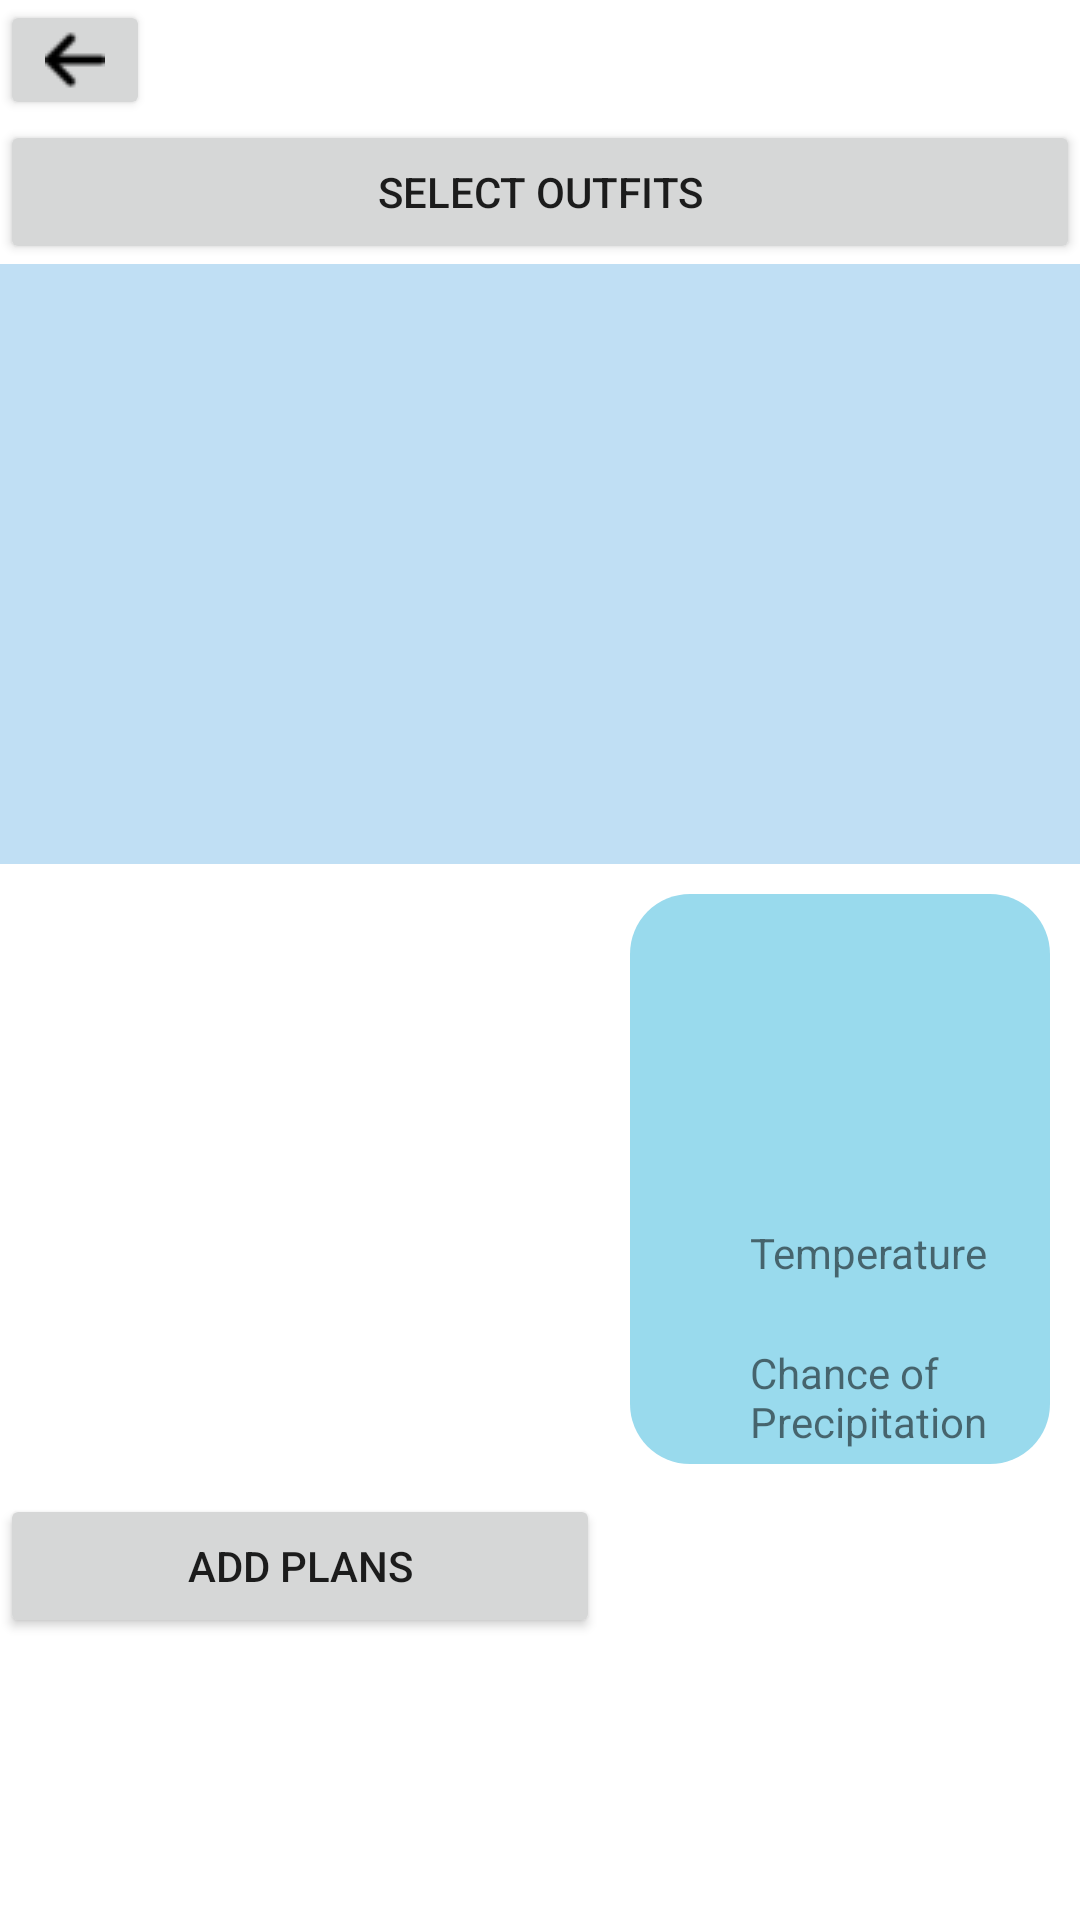

Reconstruct the res/layout file that produces this screen, plus the resources it refers to.
<!-- AndroidManifest.xml: application theme Theme.OutfitApp -->
<!-- res/layout/fragment_date.xml -->
<?xml version="1.0" encoding="utf-8"?>
<LinearLayout xmlns:android="http://schemas.android.com/apk/res/android"
    xmlns:app="http://schemas.android.com/apk/res-auto"
    xmlns:tools="http://schemas.android.com/tools"
    android:layout_width="match_parent"
    android:layout_height="match_parent"
    android:orientation="vertical"
    tools:context=".ui.home.HomeFragment">
    <FrameLayout
        android:layout_width="match_parent"
        android:layout_height="wrap_content">

    <Button
        android:id="@+id/backButton"
        android:layout_width="50dp"
        android:layout_height="40dp"
        android:color="@color/white"
        android:drawableTop="@drawable/back"
        android:textSize="20sp"
        android:textStyle="bold"
        app:layout_constraintStart_toStartOf="parent" />


    <TextView
        android:id="@+id/textDate"
        android:layout_width="match_parent"
        android:layout_height="wrap_content"
        android:layout_marginStart="8dp"
        android:layout_marginTop="8dp"
        android:layout_marginEnd="8dp"
        android:textAlignment="center"
        android:textSize="20sp"
        app:layout_constraintBottom_toBottomOf="parent"
        app:layout_constraintEnd_toEndOf="parent"
        app:layout_constraintStart_toStartOf="parent"
        app:layout_constraintTop_toTopOf="parent" />
    </FrameLayout>

    <Button
        android:id="@+id/select_outfits_button"
        android:layout_width="match_parent"
        android:layout_height="wrap_content"
        android:text="Select Outfits" />

    <androidx.recyclerview.widget.RecyclerView
        android:id="@+id/outfitRecyclerView"
        android:minHeight="200dp"
        android:orientation="horizontal"
        android:background="@drawable/outfit_background"
        android:layout_width="match_parent"
        android:layout_height="wrap_content"/>

    <LinearLayout
        android:layout_width="match_parent"
        android:layout_height="wrap_content"
        android:padding="10dp"
        android:orientation="horizontal">

        <androidx.recyclerview.widget.RecyclerView
            android:id="@+id/eventsRecyclerView"
            android:layout_width="200dp"
            android:layout_height="wrap_content"/>

        <LinearLayout
            android:layout_width="wrap_content"
            android:layout_height="wrap_content"
            android:orientation="vertical"
            android:background="@drawable/weather_background"
            app:layout_constraintEnd_toEndOf="parent">


            <ImageView
                android:id="@+id/image_view_weather_icon"
                android:layout_width="100dp"
                android:layout_height="110dp"
                android:layout_gravity="center_horizontal"
                android:contentDescription="Weather Icon" />

            <LinearLayout
                android:layout_width="wrap_content"
                android:layout_height="wrap_content"
                android:orientation="horizontal">

            <ImageView
                android:layout_width="40dp"
                android:layout_height="40dp"
                android:src="@drawable/thermometer"/>

            <TextView
                android:id="@+id/text_view_temperature"
                android:layout_width="wrap_content"
                android:layout_height="wrap_content"
                android:text="Temperature" />

            </LinearLayout>

            <LinearLayout
                android:layout_width="wrap_content"
                android:layout_height="wrap_content"
                android:orientation="horizontal">

            <ImageView
                android:layout_width="40dp"
                android:layout_height="40dp"
                android:src="@drawable/umbrella"/>

            <TextView
                android:id="@+id/text_view_chance_of_precipitation"
                android:layout_width="wrap_content"
                android:layout_height="wrap_content"
                android:text="Chance of Precipitation" />

            </LinearLayout>

        </LinearLayout>



    </LinearLayout>
    <Button
        android:id="@+id/add_event_button"
        android:layout_width="200dp"
        android:layout_height="wrap_content"
        android:text="Add Plans" />

</LinearLayout>
<!-- resources referenced by this layout -->
<resources>
  <color name="white">#FFFFFFFF</color>
  <!-- drawable back: png bitmap (drawable, 261 bytes) -->
  <!-- drawable outfit_background (drawable) -->
  <shape xmlns:android="http://schemas.android.com/apk/res/android"
      android:shape="rectangle">
      <solid android:color="@color/light_blue"/>
  </shape>
  <!-- drawable weather_background (drawable) -->
  <shape xmlns:android="http://schemas.android.com/apk/res/android"
      android:shape="rectangle">
      <solid android:color="@color/sky"/>
      <corners android:radius="20dp" />
  </shape>
  <style name="Theme.OutfitApp" parent="Theme.MaterialComponents.DayNight.DarkActionBar">
          
          <item name="colorPrimary">@color/purple</item>
          <item name="colorPrimaryVariant">@color/purple_700</item>
          <item name="colorOnPrimary">@color/white</item>
          
          <item name="colorSecondary">@color/teal_200</item>
          <item name="colorSecondaryVariant">@color/teal_700</item>
          <item name="colorOnSecondary">@color/black</item>
          
          <item name="android:statusBarColor">?attr/colorPrimaryVariant</item>
          
      </style>
  <color name="light_blue">#C0DFF4</color>
  <color name="sky">#99DAED</color>
  <color name="purple">#6F72C2</color>
  <color name="purple_700">#FF3700B3</color>
  <color name="teal_200">#FF03DAC5</color>
  <color name="teal_700">#FF018786</color>
  <color name="black">#FF000000</color>
</resources>
